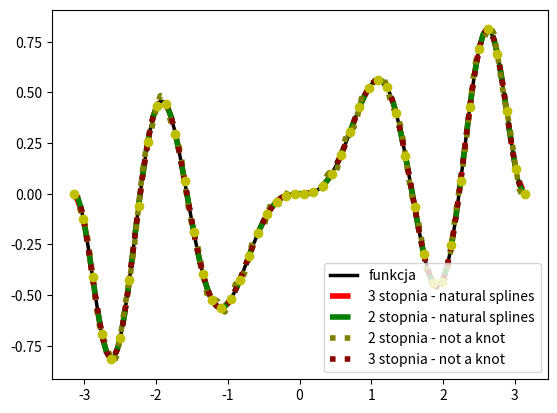

Generate this figure with matplotlib:
import numpy as np
import matplotlib.pyplot as plt


def calculate_cubic_value(t, y):
    n = len(t)
    h = []
    b = []
    u = [0]
    v = [0]

    for i in range(0, n - 1):
        h.append(t[i + 1] - t[i])
        b.append(6 * (y[i + 1] - y[i]) / h[i])

    u.append(2 * (h[0] + h[1]))
    v.append(b[1] - b[0])

    for i in range(2, n - 1):
        u.append(2 * (h[i - 1] + h[i]) - (h[i - 1] * h[i - 1]) / u[i - 1])
        v.append((b[i] - b[i - 1]) - (h[i - 1] * v[i - 1] / u[i - 1]))

    z = [0] * (n)

    for i in range(n - 2, 0, -1):
        z[i] = ((v[i] - h[i] * z[i + 1]) / u[i])

    z[0] = 0
    return z, h

def calculate_cubic_value_not_a_knot(t, y):
    n = len(t)
    h = []
    b = []
    v = [0]
    A = np.zeros(shape=(n, n))

    for i in range(0, n - 1):
        h.append(t[i + 1] - t[i])
        b.append(6 * (y[i + 1] - y[i]) / h[i])

    A[0][0] = h[1]
    A[0][1] = - h[1] - h[0]
    A[0][2] = h[0]

    for i in range(1, n - 1):
        A[i][i - 1] = h[i - 1]
        A[i][i] = 2 * (h[i - 1] + h[i])
        A[i][i + 1] = h[i]
        v.append(b[i] - b[i - 1])

    v.append(0)
    A[n - 1][n - 3] = h[n - 2]
    A[n - 1][n - 2] = - h[n - 2] - h[n - 3]
    A[n - 1][n - 1] = h[n - 3]

    z = np.linalg.solve(A, v)

    return z, h


def create_cubic_function(t, y, calc):
    z, h = calc(t, y)

    def spline_function(x):
        i = 0
        while float(x) - t[i] >= 0:
            i += 1
        i -= 1
        A = (z[i + 1] - z[i]) / (6 * h[i])
        B = z[i] / 2.
        C = -(h[i] * (z[i + 1] + 2 * z[i])) / 6 + (y[i + 1] - y[i]) / h[i]
        return y[i] + ((x - t[i]) * (C + (x - t[i]) * (B + (x - t[i]) * A)))

    return spline_function

def calculate_mean_square_error(n, function_y, interpolated_y):
    error = 0
    for i in range(0, n):
        error += (function_y[i] - interpolated_y[i])**2
    error /= n
    return error


def calculate_max_error(n, function_y, interpolated_y):
    max_error = 0
    for i in range(0, n):
        if np.fabs(function_y[i] - interpolated_y[i]) > max_error:
            max_error = np.fabs(function_y[i] - interpolated_y[i])
    return max_error


def print_error(N, x_len, y_values, y_interpolated, label):
    print('{0},{1},{2},{3}'.format(label, N,
                                   calculate_mean_square_error(x_len, y_values, y_interpolated),
                                   calculate_max_error(x_len, y_values, y_interpolated)
                                   ))


def fun(x):
    return np.sin(2*x)*np.sin(2*x*x/np.pi)


def get_points(n, start, end, function):
    points = []
    r = end - start
    step = r / n

    for i in range(n):
        points.append((start+i*step, function(start+i*step)))
    points.append((end, function(end)))

    return points


def calculate_quadratic_value(t, y):
    n = len(t)
    z = [0]

    for i in range(0, n - 1):
        z.append(-z[i] + 2 * ((y[i + 1] - y[i]) / (t[i + 1] - t[i])))
    return z


def create_quadratic_function(t, y, calc):
    z = calc(t, y)

    def spline_function(x):
        i = 0
        while x - t[i] >= 0:
            i += 1
        i -= 1
        return ((z[i + 1] - z[i]) * (x - t[i]) * (x - t[i])) / (2 * (t[i + 1] - t[i])) + z[i] * (x - t[i]) + y[i]

    return spline_function


def calculate_quadratic_value_not_a_knot(t, y):
    n = len(t)
    d = [(y[1] - y[0]) / (t[1] - t[0])]
    A = np.zeros(shape=(n, n))
    A[0][0] = 1

    for i in range(1, n):
        A[i][i-1] = 1
        A[i][i] = 1
        d.append(2 * ((y[i] - y[i-1]) / (t[i] - t[i-1])))

    return np.linalg.solve(A, d)


def create_quadratic_function(t, y, calc):
    z = calc(t, y)

    def spline_function(x):
        i = 0
        while x - t[i] >= 0:
            i += 1
        i -= 1
        return ((z[i + 1] - z[i]) * (x - t[i]) * (x - t[i])) / (2 * (t[i + 1] - t[i])) + z[i] * (x - t[i]) + y[i]

    return spline_function


def simple_test(N):
    start = -np.pi
    end = np.pi
    step = 0.05
    function = fun

    points = get_points(N-1, start, end, function)

    x_points, y_points = zip(*points)

    x = np.arange(start, end, step)
    y = [function(x) for x in x]
    x_len = len(x)

    quadratic_spline_natural = create_quadratic_function(x_points, y_points, calculate_quadratic_value)
    quadratic_spline_notaknot = create_quadratic_function(x_points, y_points, calculate_quadratic_value_not_a_knot)
    cubic_spline_natural = create_cubic_function(x_points, y_points, calculate_cubic_value)
    cubic_spline_not_a_knot = create_cubic_function(x_points, y_points, calculate_cubic_value_not_a_knot)

    quadratic_spline_natural_values = [quadratic_spline_natural(x) for x in x]
    quadratic_spline_notaknot_values = [quadratic_spline_notaknot(x) for x in x]
    cubic_spline_natural_values = [cubic_spline_natural(x) for x in x]
    cubic_spline_notaknot_values = [cubic_spline_not_a_knot(x) for x in x]

    print('{0},{1},{2},{3},{4},{5},{6},{7},{8}'.format(N,
                                   calculate_mean_square_error(x_len, y, quadratic_spline_natural_values),
                                   calculate_max_error(x_len, y, quadratic_spline_natural_values),
                                   calculate_mean_square_error(x_len, y, cubic_spline_natural_values),
                                   calculate_max_error(x_len, y, cubic_spline_natural_values),
                                   calculate_mean_square_error(x_len, y, quadratic_spline_notaknot_values),
                                   calculate_max_error(x_len, y, quadratic_spline_notaknot_values),
                                   calculate_mean_square_error(x_len, y, cubic_spline_notaknot_values),
                                   calculate_max_error(x_len, y, cubic_spline_notaknot_values)
                                   ))

    return x, function, cubic_spline_natural_values, quadratic_spline_natural_values, x_points, y_points, cubic_spline_notaknot_values, quadratic_spline_notaknot_values

def plot_test(x, function, cubic_spline_natural_values, quadratic_spline_natural_values, x_points, y_points, cubic_spline_notaknot_values, quadratic_spline_notaknot_values):
    plt.plot(x, function(x), 'k', linewidth=2.5, label="funkcja")
    plt.plot(x, cubic_spline_natural_values, 'r--', linewidth=4, label='3 stopnia - natural splines')
    plt.plot(x, quadratic_spline_natural_values, 'g--', linewidth=4, label='2 stopnia - natural splines')
    plt.plot(x, quadratic_spline_notaknot_values, 'g:', color='#808000', linewidth=4, label='2 stopnia - not a knot')
    plt.plot(x, cubic_spline_notaknot_values, 'r:', color='#880000', linewidth=4, label='3 stopnia - not a knot')
    plt.plot(x_points, y_points, 'yo')
    plt.legend(loc='lower right')
    plt.show()

def error_stat(N_max):
    print('Liczba wezlow,2 stopnia - natural splines,2 stopnia - natural splines,3 stopnia - natural splines,3 stopnia - natural splines, 2 stopnia - not a knot,2 stopnia - not a knot,3 stopnia - not a knot,3 stopnia - not a knot')
    for i in range(4, N_max+1):
        simple_test(i)

if __name__ == '__main__':
    plot_test(*simple_test(50))




# czy rozwiazuje iteracyjnie czy układem równań